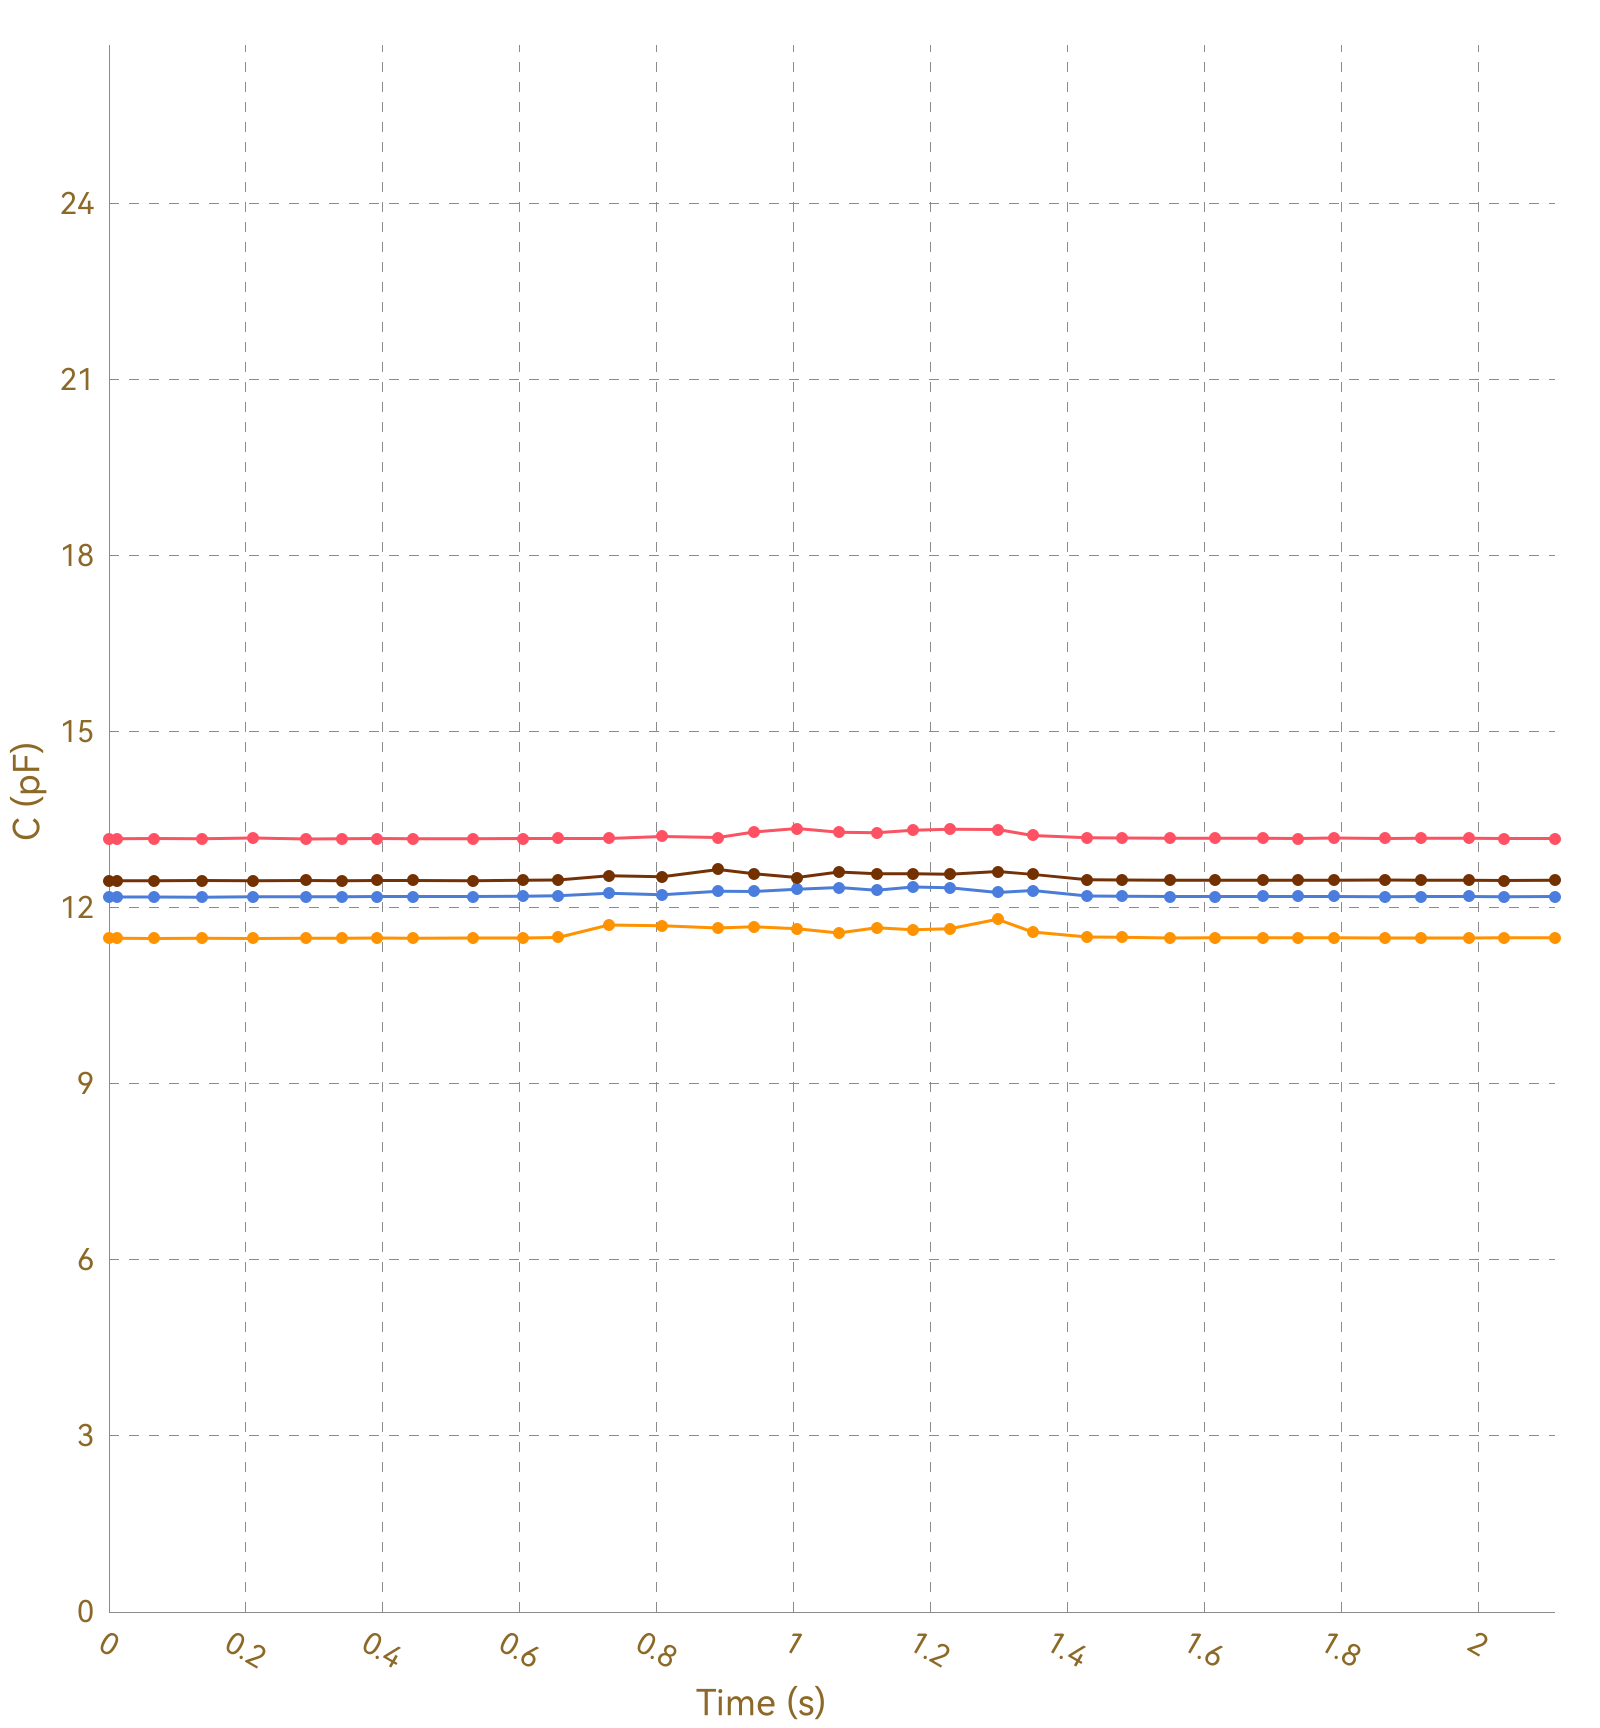

The file beside this chart, header and first rows:
, Ch1, , Ch2, , Ch3, , Ch4, , Ch5, , Ch6, , Ch7, , Ch8, 
Time (s), C (pF), ΔC/C0 (%), C (pF), ΔC/C0 (%), C (pF), ΔC/C0 (%), C (pF), ΔC/C0 (%), C (pF), ΔC/C0 (%), C (pF), ΔC/C0 (%), C (pF), ΔC/C0 (%), C (pF), ΔC/C0 (%)
0.011, 13.18, 0.0000, 11.48, 0.0000, 12.19, 0.0000, 12.46, 0.0000, OL, OL, OL, OL, OL, OL, 0.0000, 0.0000
0.015, 13.18, 0.0000, 11.48, 0.0000, 12.18, 0.0000, 12.46, 0.0000, OL, OL, OL, OL, OL, OL, 0.0000, 0.0000
0.017, 13.18, 0.0000, 11.48, 0.0000, 12.18, 0.0000, 12.46, 0.0000, OL, OL, OL, OL, OL, OL, 0.0000, 0.0000
0.019, 13.18, 0.0000, 11.48, 0.0000, 12.19, 0.0000, 12.46, 0.0000, OL, OL, OL, OL, OL, OL, 0.0000, 0.0000
0.023, 13.18, 0.0000, 11.48, 0.0000, 12.18, 0.0000, 12.46, 0.0000, OL, OL, OL, OL, OL, OL, 0.0000, 0.0000
0.053, 13.17, 0.0000, 11.48, 0.0000, 12.19, 0.0000, 12.46, 0.0000, OL, OL, OL, OL, OL, OL, 0.0000, 0.0000
0.056, 13.19, 0.0000, 11.48, 0.0000, 12.19, 0.0000, 12.47, 0.0000, OL, OL, OL, OL, OL, OL, 0.0000, 0.0000
0.059, 13.18, 0.0000, 11.48, 0.0000, 12.19, 0.0000, 12.47, 0.0000, OL, OL, OL, OL, OL, OL, 0.0000, 0.0000
0.065, 13.18, 0.0000, 11.48, 0.0000, 12.19, 0.0000, 12.46, 0.0000, OL, OL, OL, OL, OL, OL, 0.0000, 0.0000
0.069, 13.17, 0.0000, 11.48, 0.0000, 12.18, 0.0000, 12.46, 0.0000, OL, OL, OL, OL, OL, OL, 0.0000, 0.0000
0.100, 13.18, 0.0000, 11.48, 0.0000, 12.19, 0.0000, 12.46, 0.0000, OL, OL, OL, OL, OL, OL, 0.0000, 0.0000
0.106, 13.18, 0.0000, 11.48, 0.0000, 12.18, 0.0000, 12.46, 0.0000, OL, OL, OL, OL, OL, OL, 0.0000, 0.0000
0.136, 13.18, 0.0000, 11.48, 0.0000, 12.19, 0.0000, 12.46, 0.0000, OL, OL, OL, OL, OL, OL, 0.0000, 0.0000
0.140, 13.18, 0.0000, 11.48, 0.0000, 12.19, 0.0000, 12.46, 0.0000, OL, OL, OL, OL, OL, OL, 0.0000, 0.0000
0.143, 13.18, 0.0000, 11.48, 0.0000, 12.18, 0.0000, 12.46, 0.0000, OL, OL, OL, OL, OL, OL, 0.0000, 0.0000
0.146, 13.18, 0.0000, 11.48, 0.0000, 12.18, 0.0000, 12.46, 0.0000, OL, OL, OL, OL, OL, OL, 0.0000, 0.0000
0.147, 13.18, 0.0000, 11.48, 0.0000, 12.19, 0.0000, 12.47, 0.0000, OL, OL, OL, OL, OL, OL, 0.0000, 0.0000
0.172, 13.18, 0.0000, 11.48, 0.0000, 12.19, 0.0000, 12.46, 0.0000, OL, OL, OL, OL, OL, OL, 0.0000, 0.0000
0.174, 13.18, 0.0000, 11.48, 0.0000, 12.19, 0.0000, 12.46, 0.0000, OL, OL, OL, OL, OL, OL, 0.0000, 0.0000
0.176, 13.18, 0.0000, 11.48, 0.0000, 12.19, 0.0000, 12.47, 0.0000, OL, OL, OL, OL, OL, OL, 0.0000, 0.0000
0.180, 13.18, 0.0000, 11.48, 0.0000, 12.19, 0.0000, 12.47, 0.0000, OL, OL, OL, OL, OL, OL, 0.0000, 0.0000
0.211, 13.18, 0.0000, 11.48, 0.0000, 12.18, 0.0000, 12.47, 0.0000, OL, OL, OL, OL, OL, OL, 0.0000, 0.0000
0.218, 13.17, 0.0000, 11.48, 0.0000, 12.19, 0.0000, 12.46, 0.0000, OL, OL, OL, OL, OL, OL, 0.0000, 0.0000
0.249, 13.18, 0.0000, 11.48, 0.0000, 12.18, 0.0000, 12.46, 0.0000, OL, OL, OL, OL, OL, OL, 0.0000, 0.0000
0.252, 13.18, 0.0000, 11.48, 0.0000, 12.19, 0.0000, 12.46, 0.0000, OL, OL, OL, OL, OL, OL, 0.0000, 0.0000
0.255, 13.18, 0.0000, 11.48, 0.0000, 12.19, 0.0000, 12.47, 0.0000, OL, OL, OL, OL, OL, OL, 0.0000, 0.0000
0.258, 13.18, 0.0000, 11.48, 0.0000, 12.19, 0.0000, 12.47, 0.0000, OL, OL, OL, OL, OL, OL, 0.0000, 0.0000
0.288, 13.19, 0.0000, 11.48, 0.0000, 12.19, 0.0000, 12.46, 0.0000, OL, OL, OL, OL, OL, OL, 0.0000, 0.0000
0.291, 13.18, 0.0000, 11.48, 0.0000, 12.19, 0.0000, 12.47, 0.0000, OL, OL, OL, OL, OL, OL, 0.0000, 0.0000
0.294, 13.18, 0.0000, 11.48, 0.0000, 12.19, 0.0000, 12.46, 0.0000, OL, OL, OL, OL, OL, OL, 0.0000, 0.0000
0.300, 13.18, 0.0000, 11.48, 0.0000, 12.19, 0.0000, 12.46, 0.0000, OL, OL, OL, OL, OL, OL, 0.0000, 0.0000
0.303, 13.18, 0.0000, 11.48, 0.0000, 12.19, 0.0000, 12.46, 0.0000, OL, OL, OL, OL, OL, OL, 0.0000, 0.0000
0.338, 13.18, 0.0000, 11.48, 0.0000, 12.19, 0.0000, 12.47, 0.0000, OL, OL, OL, OL, OL, OL, 0.0000, 0.0000
0.341, 13.17, 0.0000, 11.48, 0.0000, 12.19, 0.0000, 12.47, 0.0000, OL, OL, OL, OL, OL, OL, 0.0000, 0.0000
0.344, 13.18, 0.0000, 11.49, 0.0000, 12.19, 0.0000, 12.47, 0.0000, OL, OL, OL, OL, OL, OL, 0.0000, 0.0000
0.371, 13.18, 0.0000, 11.48, 0.0000, 12.18, 0.0000, 12.46, 0.0000, OL, OL, OL, OL, OL, OL, 0.0000, 0.0000
0.390, 13.18, 0.0000, 11.49, 0.0000, 12.19, 0.0000, 12.46, 0.0000, OL, OL, OL, OL, OL, OL, 0.0000, 0.0000
0.392, 13.18, 0.0000, 11.48, 0.0000, 12.19, 0.0000, 12.46, 0.0000, OL, OL, OL, OL, OL, OL, 0.0000, 0.0000
0.395, 13.18, 0.0000, 11.48, 0.0000, 12.19, 0.0000, 12.47, 0.0000, OL, OL, OL, OL, OL, OL, 0.0000, 0.0000
0.399, 13.18, 0.0000, 11.49, 0.0000, 12.19, 0.0000, 12.46, 0.0000, OL, OL, OL, OL, OL, OL, 0.0000, 0.0000
0.408, 13.18, 0.0000, 11.49, 0.0000, 12.19, 0.0000, 12.47, 0.0000, OL, OL, OL, OL, OL, OL, 0.0000, 0.0000
0.438, 13.18, 0.0000, 11.49, 0.0000, 12.19, 0.0000, 12.47, 0.0000, OL, OL, OL, OL, OL, OL, 0.0000, 0.0000
0.441, 13.18, 0.0000, 11.48, 0.0000, 12.19, 0.0000, 12.47, 0.0000, OL, OL, OL, OL, OL, OL, 0.0000, 0.0000
0.444, 13.18, 0.0000, 11.49, 0.0000, 12.19, 0.0000, 12.47, 0.0000, OL, OL, OL, OL, OL, OL, 0.0000, 0.0000
0.447, 13.18, 0.0000, 11.49, 0.0000, 12.19, 0.0000, 12.46, 0.0000, OL, OL, OL, OL, OL, OL, 0.0000, 0.0000
0.450, 13.18, 0.0000, 11.48, 0.0000, 12.19, 0.0000, 12.47, 0.0000, OL, OL, OL, OL, OL, OL, 0.0000, 0.0000
0.481, 13.18, 0.0000, 11.48, 0.0000, 12.19, 0.0000, 12.47, 0.0000, OL, OL, OL, OL, OL, OL, 0.0000, 0.0000
0.487, 13.18, 0.0000, 11.49, 0.0000, 12.19, 0.0000, 12.46, 0.0000, OL, OL, OL, OL, OL, OL, 0.0000, 0.0000
0.490, 13.18, 0.0000, 11.49, 0.0000, 12.19, 0.0000, 12.47, 0.0000, OL, OL, OL, OL, OL, OL, 0.0000, 0.0000
0.531, 13.18, 0.0000, 11.48, 0.0000, 12.19, 0.0000, 12.47, 0.0000, OL, OL, OL, OL, OL, OL, 0.0000, 0.0000
0.535, 13.18, 0.0000, 11.49, 0.0000, 12.19, 0.0000, 12.47, 0.0000, OL, OL, OL, OL, OL, OL, 0.0000, 0.0000
0.538, 13.19, 0.0000, 11.49, 0.0000, 12.19, 0.0000, 12.46, 0.0000, OL, OL, OL, OL, OL, OL, 0.0000, 0.0000
0.552, 13.18, 0.0000, 11.49, 0.0000, 12.19, 0.0000, 12.46, 0.0000, OL, OL, OL, OL, OL, OL, 0.0000, 0.0000
0.554, 13.18, 0.0000, 11.48, 0.0000, 12.19, 0.0000, 12.47, 0.0000, OL, OL, OL, OL, OL, OL, 0.0000, 0.0000
0.560, 13.19, 0.0000, 11.49, 0.0000, 12.19, 0.0000, 12.46, 0.0000, OL, OL, OL, OL, OL, OL, 0.0000, 0.0000
0.562, 13.18, 0.0000, 11.49, 0.0000, 12.19, 0.0000, 12.46, 0.0000, OL, OL, OL, OL, OL, OL, 0.0000, 0.0000
0.565, 13.18, 0.0000, 11.48, 0.0000, 12.19, 0.0000, 12.46, 0.0000, OL, OL, OL, OL, OL, OL, 0.0000, 0.0000
0.574, 13.18, 0.0000, 11.49, 0.0000, 12.19, 0.0000, 12.47, 0.0000, OL, OL, OL, OL, OL, OL, 0.0000, 0.0000
0.604, 13.18, 0.0000, 11.49, 0.0000, 12.19, 0.0000, 12.46, 0.0000, OL, OL, OL, OL, OL, OL, 0.0000, 0.0000
... 158 more rows
